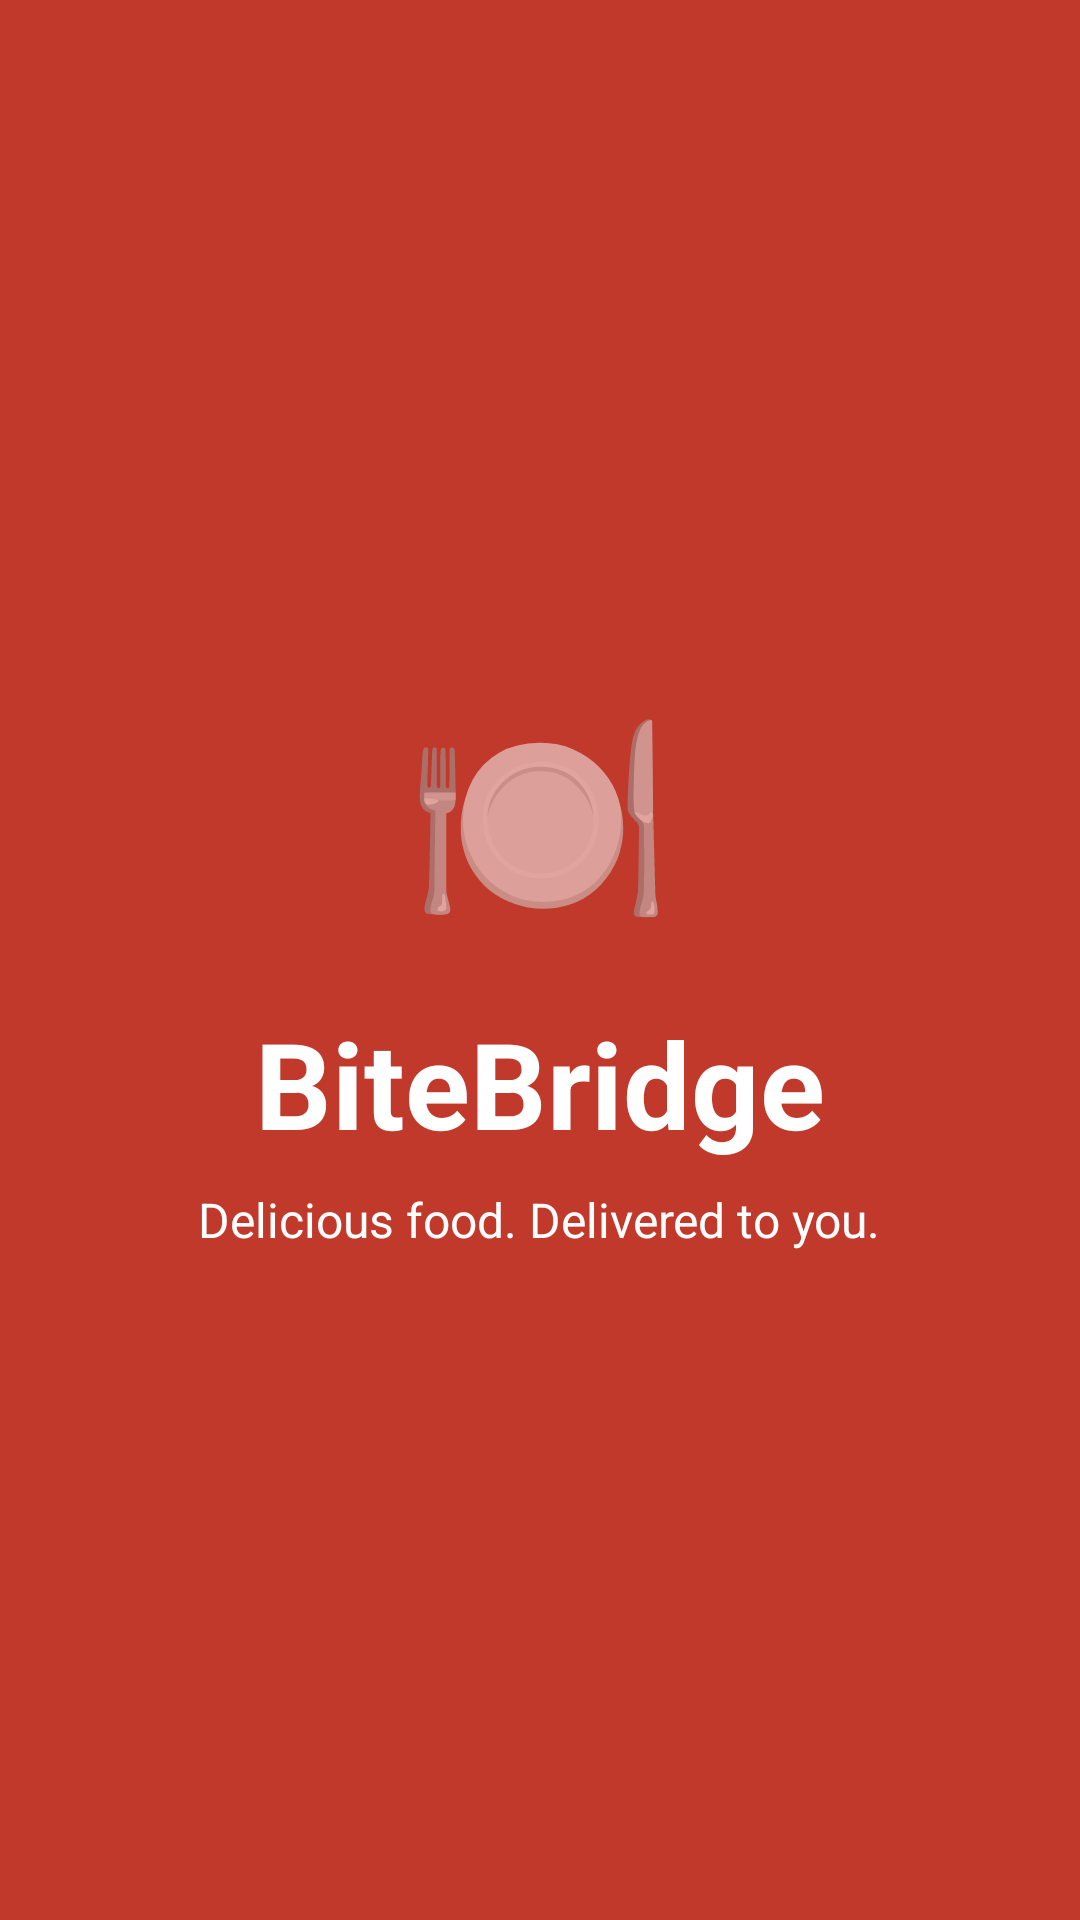

Reconstruct the res/layout file that produces this screen, plus the resources it refers to.
<!-- AndroidManifest.xml: application theme Theme.BiteBridge -->
<!-- res/layout/activity_splash.xml -->
<?xml version="1.0" encoding="utf-8"?>
<LinearLayout xmlns:android="http://schemas.android.com/apk/res/android"
    android:layout_width="match_parent"
    android:layout_height="match_parent"
    android:background="@color/primary"
    android:gravity="center"
    android:orientation="vertical">

    <TextView
        android:layout_width="wrap_content"
        android:layout_height="wrap_content"
        android:text="🍽"
        android:textSize="72sp" />

    <TextView
        android:layout_width="wrap_content"
        android:layout_height="wrap_content"
        android:text="BiteBridge"
        android:textColor="@color/white"
        android:textSize="40sp"
        android:textStyle="bold"
        android:layout_marginTop="16dp" />

    <TextView
        android:layout_width="wrap_content"
        android:layout_height="wrap_content"
        android:text="Delicious food. Delivered to you."
        android:textColor="@color/white"
        android:textSize="16sp"
        android:layout_marginTop="8dp" />

</LinearLayout>
<!-- resources referenced by this layout -->
<resources>
  <color name="primary">#C0392B</color>
  <color name="white">#FFFFFF</color>
  <style name="Theme.BiteBridge" parent="Theme.MaterialComponents.Light.NoActionBar">
          <item name="colorPrimary">@color/primary</item>
          <item name="colorPrimaryDark">@color/primary_dark</item>
          <item name="colorAccent">@color/accent</item>
          <item name="android:windowBackground">@color/background</item>
          <item name="android:statusBarColor">@color/primary_dark</item>
      </style>
  <color name="primary_dark">#922B21</color>
  <color name="accent">#E74C3C</color>
  <color name="background">#FAFAFA</color>
</resources>
